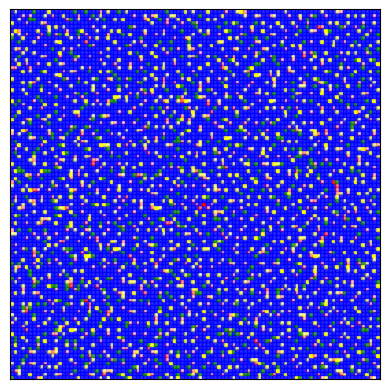

Source code (Python):
import random

import matplotlib.pyplot as plt
import numpy as np


def generate_matrix(x):
    matrix = [[[random.randint(10, 50), 0, 1] for _ in range(x)] for _ in range(x)]
    return matrix


def compare_matrix(matrix):
    # Define the offsets for the eight neighbors
    offsets = [(-1, -1), (-1, 0), (-1, 1), (0, -1), (0, 1), (1, -1), (1, 0), (1, 1)]
    # Define the numbers to assign to the second value based on the position of the lowest neighbor
    numbers = [1, 2, 3, 4, 6, 7, 8, 9]
    # Get the size of the matrix
    size = len(matrix)
    # Iterate over each pixel in the matrix
    for i in range(size):
        for j in range(size):
            # Get the first value of the current pixel
            current = matrix[i][j][0]
            # Initialize the lowest value and the index of the lowest neighbor
            lowest = current
            lowest_index = -1
            # Iterate over the eight neighbors
            for k in range(8):
                # Get the coordinates of the neighbor
                x = i + offsets[k][0]
                y = j + offsets[k][1]
                # Check if the coordinates are valid (within the matrix)
                if 0 <= x < size and 0 <= y < size:
                    # Get the first value of the neighbor
                    neighbor = matrix[x][y][0]
                    # Compare the neighbor with the current pixel and the lowest value
                    if neighbor < current and neighbor < lowest:
                        # Update the lowest value and the index of the lowest neighbor
                        lowest = neighbor
                        lowest_index = k
            # Check if the lowest index is valid (not -1)
            if lowest_index != -1:
                # Assign the corresponding number to the second value of the current pixel
                matrix[i][j][1] = numbers[lowest_index]
            else:
                # Assign 5 to the second value of the current pixel if it has the lowest value among its neighbors
                matrix[i][j][1] = 5
    # Return the modified matrix
    return matrix


def modify_matrix(matrix, direction):
    # Define the offsets for the eight neighbors
    offsets = [(-1, -1), (-1, 0), (-1, 1), (0, -1), (0, 1), (1, -1), (1, 0), (1, 1)]
    # Define the numbers to assign to the second value based on the position of the lowest neighbor
    numbers = [1, 2, 3, 4, 6, 7, 8, 9]
    # Get the size of the matrix
    size = len(matrix)
    # Iterate over each pixel in the matrix
    if direction == 1:
        # Iterate over the matrix from top left to right and bottom
        for i in range(size):
            for j in range(size):
                # Get the first and second value of the current pixel
                current = matrix[i][j][2]
                position = matrix[i][j][1]
                # Check if the second value is 0 or 5, meaning no smallest neighbor
                if position == 0 or position == 5:
                    # Do nothing
                    pass
                else:
                    # Find the index of the position in the numbers list
                    index = numbers.index(position)
                    # Get the coordinates of the smallest neighbor
                    x = i + offsets[index][0]
                    y = j + offsets[index][1]
                    # Check if the coordinates are valid (within the matrix)
                    if 0 <= x < size and 0 <= y < size:
                        # Add the first value of the current pixel to the third value of the smallest neighbor
                        matrix[x][y][2] += current
    elif direction == 4:
        # Iterate over the matrix from top left to right and bottom
        for i in range(size - 1, -1, -1):
            for j in range(size - 1, -1, -1):
                # Get the first and second value of the current pixel
                current = matrix[i][j][2]
                position = matrix[i][j][1]
                # Check if the second value is 0 or 5, meaning no smallest neighbor
                if position == 0 or position == 5:
                    # Do nothing
                    pass
                else:
                    # Find the index of the position in the numbers list
                    index = numbers.index(position)
                    # Get the coordinates of the smallest neighbor
                    x = i + offsets[index][0]
                    y = j + offsets[index][1]
                    # Check if the coordinates are valid (within the matrix)
                    if 0 <= x < size and 0 <= y < size:
                        # Add the first value of the current pixel to the third value of the smallest neighbor
                        matrix[x][y][2] += current
    elif direction == 3:
        # Iterate over the matrix from top left to right and bottom
        for i in range(size - 1, -1, -1):
            for j in range(size):
                # Get the first and second value of the current pixel
                current = matrix[i][j][2]
                position = matrix[i][j][1]
                # Check if the second value is 0 or 5, meaning no smallest neighbor
                if position == 0 or position == 5:
                    # Do nothing
                    pass
                else:
                    # Find the index of the position in the numbers list
                    index = numbers.index(position)
                    # Get the coordinates of the smallest neighbor
                    x = i + offsets[index][0]
                    y = j + offsets[index][1]
                    # Check if the coordinates are valid (within the matrix)
                    if 0 <= x < size and 0 <= y < size:
                        # Add the first value of the current pixel to the third value of the smallest neighbor
                        matrix[x][y][2] += current
    elif direction == 2:
        # Iterate over the matrix from top left to right and bottom
        for i in range(size):
            for j in range(size - 1, -1, -1):
                # Get the first and second value of the current pixel
                current = matrix[i][j][2]
                position = matrix[i][j][1]
                # Check if the second value is 0 or 5, meaning no smallest neighbor
                if position == 0 or position == 5:
                    # Do nothing
                    pass
                else:
                    # Find the index of the position in the numbers list
                    index = numbers.index(position)
                    # Get the coordinates of the smallest neighbor
                    x = i + offsets[index][0]
                    y = j + offsets[index][1]
                    # Check if the coordinates are valid (within the matrix)
                    if 0 <= x < size and 0 <= y < size:
                        # Add the first value of the current pixel to the third value of the smallest neighbor
                        matrix[x][y][2] += current
    else:
        print("Invalid direction")
    # Return the modified matrix
    return matrix


# Example usage
matrix_size = 100
result_matrix = generate_matrix(matrix_size)
result_matrix = compare_matrix(result_matrix)
result_matrix = modify_matrix(result_matrix, 1)
result_matrix = modify_matrix(result_matrix, 4)
result_matrix = modify_matrix(result_matrix, 2)
result_matrix = modify_matrix(result_matrix, 3)
# Printing the result matrix
for row in result_matrix:
    print(row)
print('====================================================================================================================================================================================================================================================================================================================================')
for row in result_matrix:
    print([pixel[2] for pixel in row])

third_value_matrix = [[pixel[2] for pixel in row] for row in result_matrix]

# Define the colors and shades
colors = ["blue", "green", "yellow", "red"]
shades = [200, 1000]

# Calculate the average of the numbers in the matrix
avg = np.mean(third_value_matrix)

# Calculate the mean of the numbers less than the average
lower_mean = np.mean([x for x in np.ravel(third_value_matrix) if x < avg])

# Calculate the mean of the numbers greater than the average
upper_mean = np.mean([x for x in np.ravel(third_value_matrix) if x > avg])

# Define the thresholds that divide the numbers into four parts
thresholds = [lower_mean, avg, upper_mean]


# Define a function to map a value to a color and shade
def get_color_and_shade(value):
    # Find the index of the part that the value belongs to
    index = np.searchsorted(thresholds, value)
    # Get the color for that part
    color = colors[index]
    # Calculate the shade based on the closeness to the lower or upper limit
    if index == 0:
        # For the first part, use the lower limit as the reference
        lower_limit = 0
    else:
        # For the other parts, use the previous threshold as the reference
        lower_limit = thresholds[index - 1]
    if index == len(colors) - 1:
        # For the last part, use the maximum value as the upper limit
        upper_limit = np.max(third_value_matrix)
    else:
        # For the other parts, use the current threshold as the upper limit
        upper_limit = thresholds[index]
    # Calculate the ratio of the distance to the lower limit and the range
    ratio = (value - lower_limit) / (upper_limit - lower_limit)
    # Interpolate the shade between the minimum and maximum values
    shade = shades[0] + ratio * (shades[1] - shades[0])
    return color, shade


# Create an empty list to store the colors and shades
color_matrix = []

# Loop through the result matrix
for row in third_value_matrix:
    # Create an empty list to store the colors and shades for each row
    color_row = []
    for value in row:
        # Get the color and shade for each value
        color, shade = get_color_and_shade(value)
        # Append the color and shade to the row list
        color_row.append((color, shade))
    # Append the row list to the matrix list
    color_matrix.append(color_row)

# Convert the color matrix to a numpy array
color_matrix = np.array(color_matrix)

# Create a figure and an axis
fig, ax = plt.subplots()

# Loop through the color matrix
for i in range(color_matrix.shape[0]):
    for j in range(color_matrix.shape[1]):
        # Get the color and shade for each cell
        color, shade = color_matrix[i, j]
        # Plot a rectangle with the color and shade
        ax.add_patch(plt.Rectangle((j, i), 1, 1, color=color, alpha=(float(shade) / 1000)))

# Set the axis limits and aspect ratio
ax.set_xlim(0, color_matrix.shape[1])
ax.set_ylim(0, color_matrix.shape[0])
ax.set_aspect("equal")

# Hide the axis ticks and labels
ax.set_xticks([])
ax.set_yticks([])

# Show the plot
plt.show()
